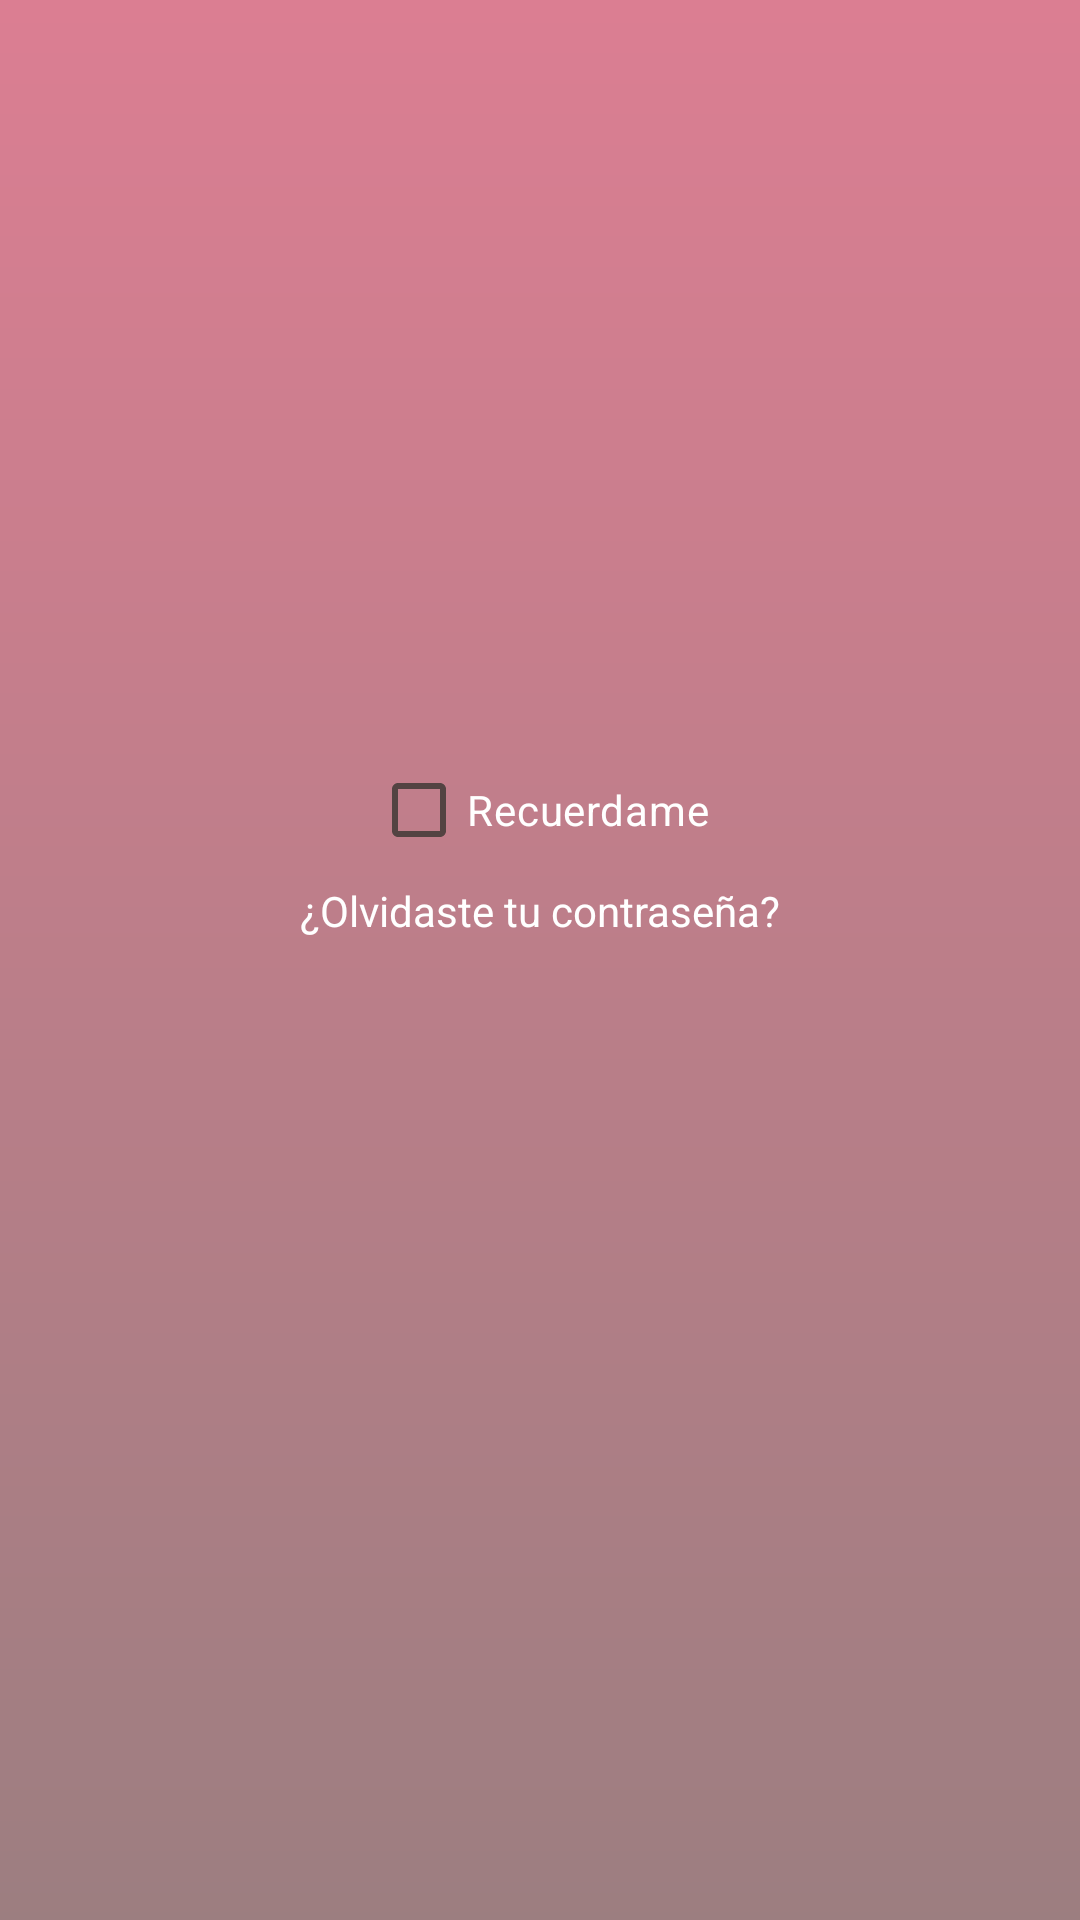

Layout XML and referenced resources for this Android screen:
<!-- AndroidManifest.xml: application theme Theme.PruebaMaterial -->
<!-- res/layout/activity_pagina.xml -->
<?xml version="1.0" encoding="utf-8"?>
<androidx.constraintlayout.widget.ConstraintLayout xmlns:android="http://schemas.android.com/apk/res/android"
    xmlns:app="http://schemas.android.com/apk/res-auto"
    xmlns:tools="http://schemas.android.com/tools"
    android:layout_width="match_parent"
    android:layout_height="match_parent"
    tools:context=".Pagina">

    <View
        android:id="@+id/gradientSplash"
        android:layout_width="match_parent"
        android:layout_height="match_parent"
        android:background="@drawable/gradient"
        android:alpha="0.5"
        />

    <ImageView
        android:id="@+id/backgroundSplash"
        android:layout_width="match_parent"
        android:layout_height="match_parent" />


    <CheckBox
        android:id="@+id/checkbox"
        android:layout_width="wrap_content"
        android:layout_height="wrap_content"
        android:text="Recuerdame"
        android:textColor="#FFFFFF"
        android:layout_marginBottom="100dp"
        app:layout_constraintBottom_toBottomOf="parent"
        app:layout_constraintEnd_toEndOf="parent"
        app:layout_constraintStart_toStartOf="parent"
        app:layout_constraintTop_toTopOf="@+id/gradientSplash"></CheckBox>

    <TextView
        android:id="@+id/forgotPassword"
        android:layout_width="wrap_content"
        android:layout_height="wrap_content"
        android:text="¿Olvidaste tu contraseña?"
        android:textColor="#FFFFFF"
        app:layout_constraintEnd_toEndOf="parent"
        app:layout_constraintStart_toStartOf="parent"
        app:layout_constraintTop_toBottomOf="@id/checkbox"></TextView>

</androidx.constraintlayout.widget.ConstraintLayout>
<!-- resources referenced by this layout -->
<resources>
  <!-- drawable gradient (drawable) -->
  <?xml version="1.0" encoding="utf-8"?>
  <shape xmlns:android="http://schemas.android.com/apk/res/android"
      android:shape="rectangle">
      <gradient
          android:startColor="@color/md_theme_light_primary"
          android:endColor="@color/md_theme_light_onErrorContainer"
          android:angle="270"
  
          >
      </gradient>
  </shape>
  <style name="Theme.PruebaMaterial" parent="Base.Theme.PruebaMaterial" />
  <color name="md_theme_light_primary">#BF0026</color>
  <color name="md_theme_light_onErrorContainer">#410002</color>
  <color name="md_theme_light_onPrimary">#FFFFFF</color>
  <color name="md_theme_light_primaryContainer">#FFDAD8</color>
  <color name="md_theme_light_onPrimaryContainer">#410006</color>
  <color name="md_theme_light_secondary">#9C4146</color>
  <color name="md_theme_light_onSecondary">#FFFFFF</color>
  <color name="md_theme_light_secondaryContainer">#FFDAD9</color>
  <color name="md_theme_light_onSecondaryContainer">#40000A</color>
  <color name="md_theme_light_tertiary">#375CA9</color>
  <color name="md_theme_light_onTertiary">#FFFFFF</color>
  <color name="md_theme_light_tertiaryContainer">#D9E2FF</color>
  <color name="md_theme_light_onTertiaryContainer">#001945</color>
  <color name="md_theme_light_error">#BA1A1A</color>
  <color name="md_theme_light_errorContainer">#FFDAD6</color>
  <color name="md_theme_light_onError">#FFFFFF</color>
  <color name="md_theme_light_background">#F8FDFF</color>
  <color name="md_theme_light_onBackground">#001F25</color>
  <color name="md_theme_light_surface">#F8FDFF</color>
  <color name="md_theme_light_onSurface">#001F25</color>
  <color name="md_theme_light_surfaceVariant">#F4DDDC</color>
  <color name="md_theme_light_onSurfaceVariant">#534342</color>
  <color name="md_theme_light_outline">#857372</color>
  <color name="md_theme_light_inverseOnSurface">#D6F6FF</color>
  <color name="md_theme_light_inverseSurface">#00363F</color>
  <color name="md_theme_light_inversePrimary">#FFB3B0</color>
</resources>
